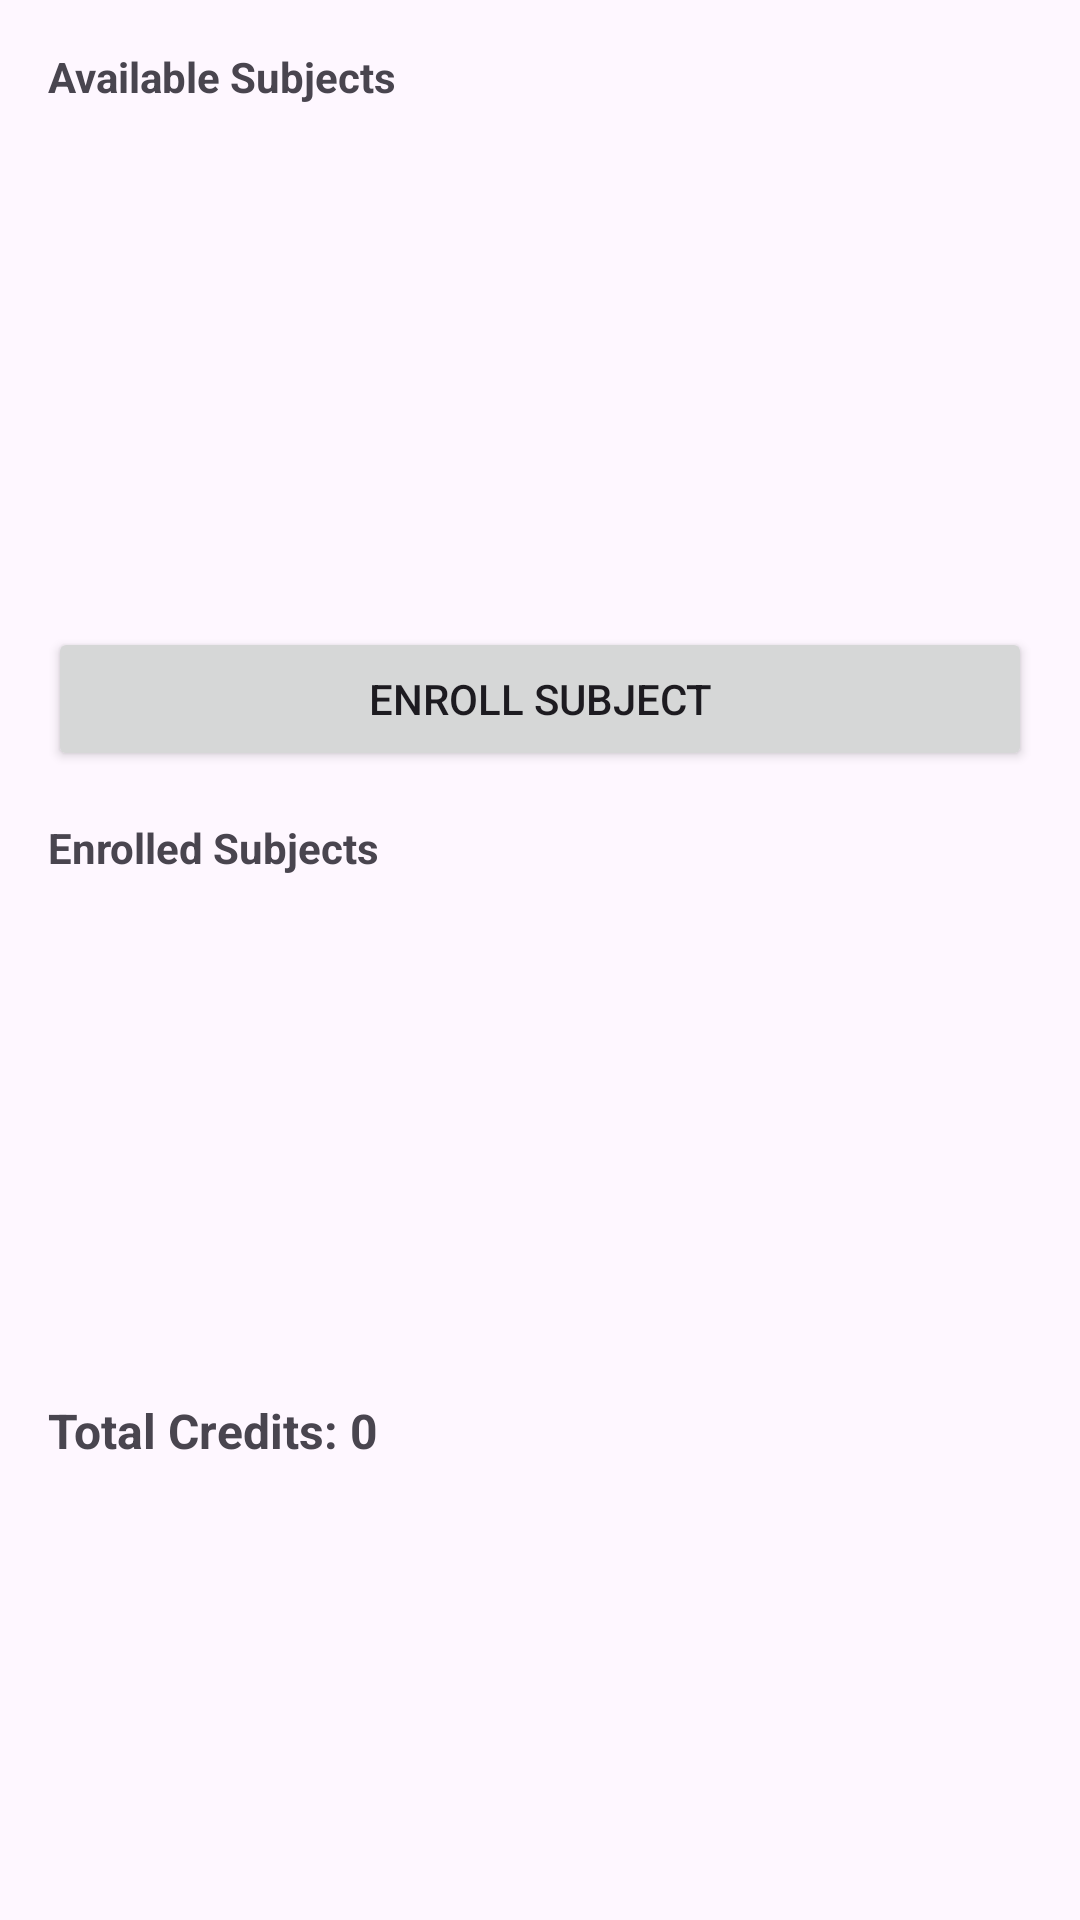

Android layout source for this screen:
<!-- AndroidManifest.xml: application theme Theme.Wmpenroll -->
<!-- res/layout/activity_student.xml -->
<?xml version="1.0" encoding="utf-8"?>
<LinearLayout
    xmlns:android="http://schemas.android.com/apk/res/android"
    android:layout_width="match_parent"
    android:layout_height="match_parent"
    android:orientation="vertical"
    android:padding="16dp">

    
    <TextView
        android:layout_width="wrap_content"
        android:layout_height="wrap_content"
        android:text="Available Subjects"
        android:textStyle="bold"
        android:layout_marginBottom="8dp" />

    <ListView
        android:id="@+id/lvAvailableSubjects"
        android:layout_width="match_parent"
        android:layout_height="150dp"
        android:choiceMode="singleChoice"
        android:layout_marginBottom="16dp" />

    
    <Button
        android:id="@+id/btnEnroll"
        android:layout_width="match_parent"
        android:layout_height="wrap_content"
        android:text="Enroll Subject"
        android:layout_marginBottom="16dp" />

    
    <TextView
        android:layout_width="wrap_content"
        android:layout_height="wrap_content"
        android:text="Enrolled Subjects"
        android:textStyle="bold"
        android:layout_marginBottom="8dp" />

    <ListView
        android:id="@+id/lvEnrolledSubjects"
        android:layout_width="match_parent"
        android:layout_height="150dp"
        android:layout_marginBottom="16dp" />

    
    <TextView
        android:id="@+id/tvTotalCredits"
        android:layout_width="wrap_content"
        android:layout_height="wrap_content"
        android:text="Total Credits: 0"
        android:textSize="16sp"
        android:textStyle="bold" />

</LinearLayout>
<!-- resources referenced by this layout -->
<resources>
  <style name="Theme.Wmpenroll" parent="Base.Theme.Wmpenroll" />
  <style name="Base.Theme.Wmpenroll" parent="Theme.Material3.DayNight.NoActionBar">
          
          
      </style>
</resources>
